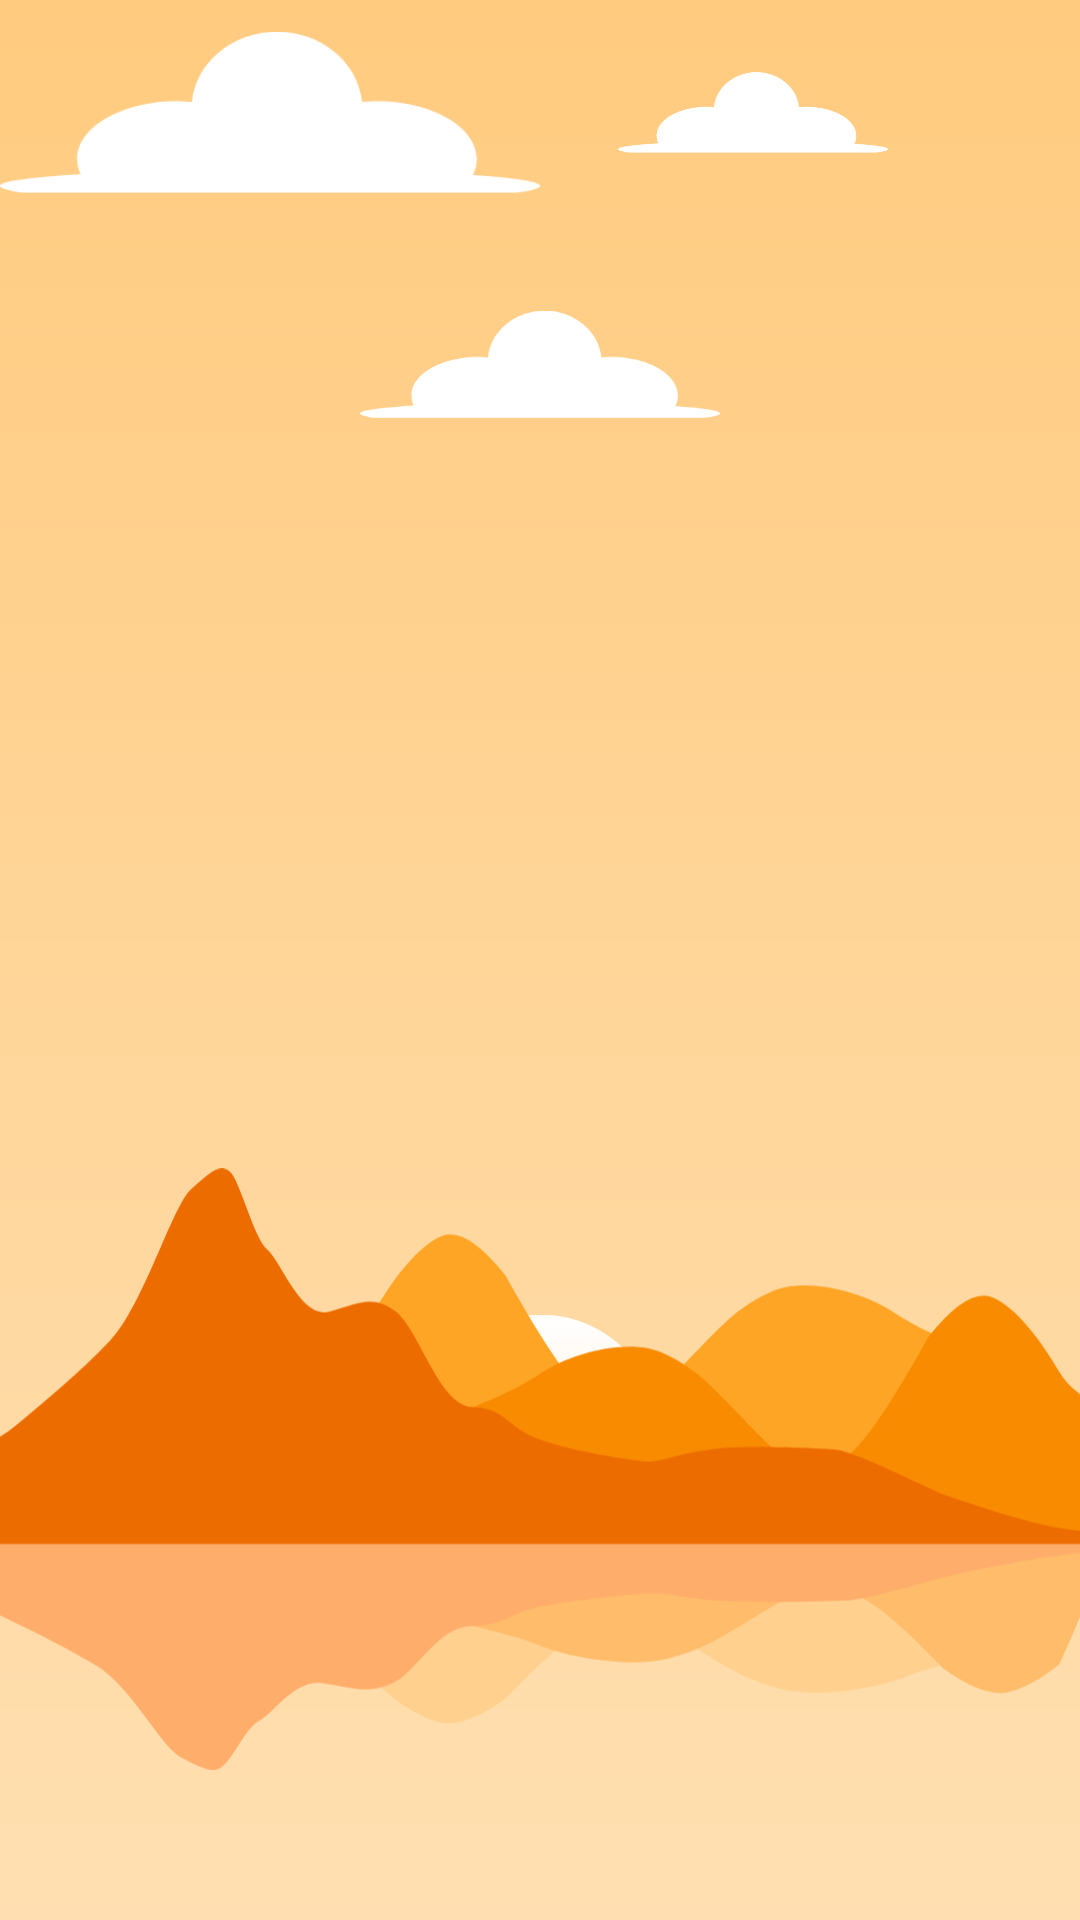

Android layout source for this screen:
<!-- AndroidManifest.xml: application theme AppTheme -->
<!-- res/layout/activity_splash.xml -->
<?xml version="1.0" encoding="utf-8"?>
<android.support.constraint.ConstraintLayout xmlns:android="http://schemas.android.com/apk/res/android"
    xmlns:app="http://schemas.android.com/apk/res-auto"
    xmlns:tools="http://schemas.android.com/tools"
    android:layout_width="match_parent"
    android:layout_height="match_parent"
    tools:context=".activities.SplashActivity"
    android:background="@drawable/gradient">

    <ImageView
        android:id="@+id/cloud1"
        android:layout_width="180dp"
        android:layout_height="wrap_content"
        android:src="@drawable/cloud_png"
        app:layout_constraintTop_toTopOf="parent"
        app:layout_constraintStart_toStartOf="parent"/>

    <ImageView
        android:id="@+id/cloud2"
        android:layout_width="90dp"
        android:layout_height="wrap_content"
        android:layout_marginEnd="64dp"
        android:src="@drawable/cloud_png"
        app:layout_constraintTop_toTopOf="parent"
        app:layout_constraintEnd_toEndOf="parent"/>

    <ImageView
        android:id="@+id/cloud3"
        android:layout_width="120dp"
        android:layout_height="wrap_content"
        android:layout_marginTop="84dp"
        android:src="@drawable/cloud_png"
        app:layout_constraintTop_toTopOf="parent"
        app:layout_constraintStart_toStartOf="parent"
        app:layout_constraintEnd_toEndOf="parent"/>

    <ImageView
        android:id="@+id/hills"
        android:layout_width="0dp"
        android:layout_height="wrap_content"
        android:elevation="1dp"
        android:src="@drawable/hill_with_shadow"
        app:layout_constraintBottom_toBottomOf="parent"
        app:layout_constraintEnd_toEndOf="parent"
        app:layout_constraintStart_toStartOf="parent" />

    <ImageView
        android:id="@+id/sun"
        android:layout_width="80dp"
        android:layout_height="wrap_content"
        android:layout_marginBottom="80dp"
        android:src="@drawable/sun_png"
        app:layout_constraintEnd_toEndOf="parent"
        app:layout_constraintStart_toStartOf="parent"
        app:layout_constraintBottom_toBottomOf="@+id/hills"/>


</android.support.constraint.ConstraintLayout>
<!-- resources referenced by this layout -->
<resources>
  <!-- drawable cloud_png: png bitmap (drawable-xhdpi, 5346 bytes) -->
  <!-- drawable gradient (drawable) -->
  <?xml version="1.0" encoding="UTF-8"?>
  <shape xmlns:android="http://schemas.android.com/apk/res/android" android:shape="rectangle" >
  
      <gradient
          android:angle="90"
          android:centerColor="#FFD598"
          android:endColor="#FFCB7F"
          android:startColor="#FFDFB1"
          android:type="linear" />
  
  </shape>
  <!-- drawable hill_with_shadow: png bitmap (drawable-xhdpi, 41854 bytes) -->
  <!-- drawable sun_png: png bitmap (drawable-xhdpi, 18952 bytes) -->
  <style name="AppTheme" parent="Theme.AppCompat.Light.NoActionBar">
          
          <item name="colorPrimary">@color/colorPrimary</item>
          <item name="colorPrimaryDark">@color/colorPrimaryDark</item>
          <item name="colorAccent">@color/colorAccent</item>
      </style>
  <color name="colorPrimary">#393e46</color>
  <color name="colorPrimaryDark">#222831</color>
  <color name="colorAccent">#00adb5</color>
</resources>
